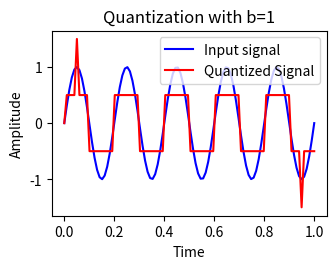
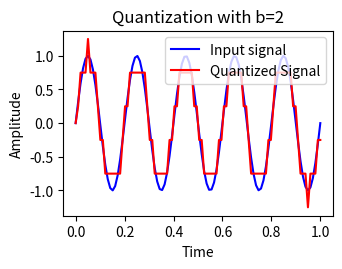
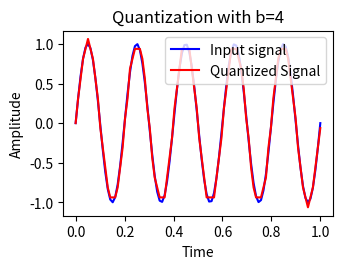

The matplotlib source for these figures, in order:
#Exercise 2-T2
#mid rise con un bit rate de 1,2 y 4
import numpy as np
import matplotlib.pyplot as plt
from scipy.signal import find_peaks
#Generamos la onda senoidal de con 5 hz de frecuencia 
t=np.linspace(0,1,100) #La garica va en el eje de las x desde 0 hasta 1, 
f=5
x=np.sin(2*np.pi*f*t)
#bit rates generados
br=[1,2,4]
#Parametros del cuantizador
DR=np.max(x)-np.min(x) #Dynamic range
#Bit rate 1
L=2**br[0] #Quantization level
q=DR/(L) #Quantization step size
#Obtenemos la señal cuantizada bit rate en 1 
y=np.sign(x)*q*(np.floor((abs(x)/q))+(1/2))
plt.figure(0+1)
plt.subplot(2,2,1),plt.plot(t,x,'b',t,y,'r'),plt.xlabel('Time'),plt.ylabel('Amplitude')
plt.legend(['Input signal','Quantized Signal'],loc='upper right')
plt.title('Quantization with b={}'.format(br[0]))
plt.tight_layout()
#Obtenemos la señal cuantizada bit rate en 2 
L=2**br[1] #Quantization level
q=DR/(L) #Quantization step size
y=np.sign(x)*q*(np.floor((abs(x)/q))+(1/2))
plt.figure(1+1)
plt.subplot(2,2,1),plt.plot(t,x,'b',t,y,'r'),plt.xlabel('Time'),plt.ylabel('Amplitude')
plt.legend(['Input signal','Quantized Signal'],loc='upper right')
plt.title('Quantization with b={}'.format(br[1]))
plt.tight_layout()
#Obtenemos la señal cuantizada bit rate en 4 
L=2**br[2] #Quantization level
q=DR/(L) #Quantization step size
y=np.sign(x)*q*(np.floor((abs(x)/q))+(1/2))
plt.figure(2+1)
plt.subplot(2,2,2),plt.plot(t,x,'b',t,y,'r'),plt.xlabel('Time'),plt.ylabel('Amplitude')
plt.legend(['Input signal','Quantized Signal'],loc='upper right')
plt.title('Quantization with b={}'.format(br[2]))
plt.tight_layout()
plt.show()